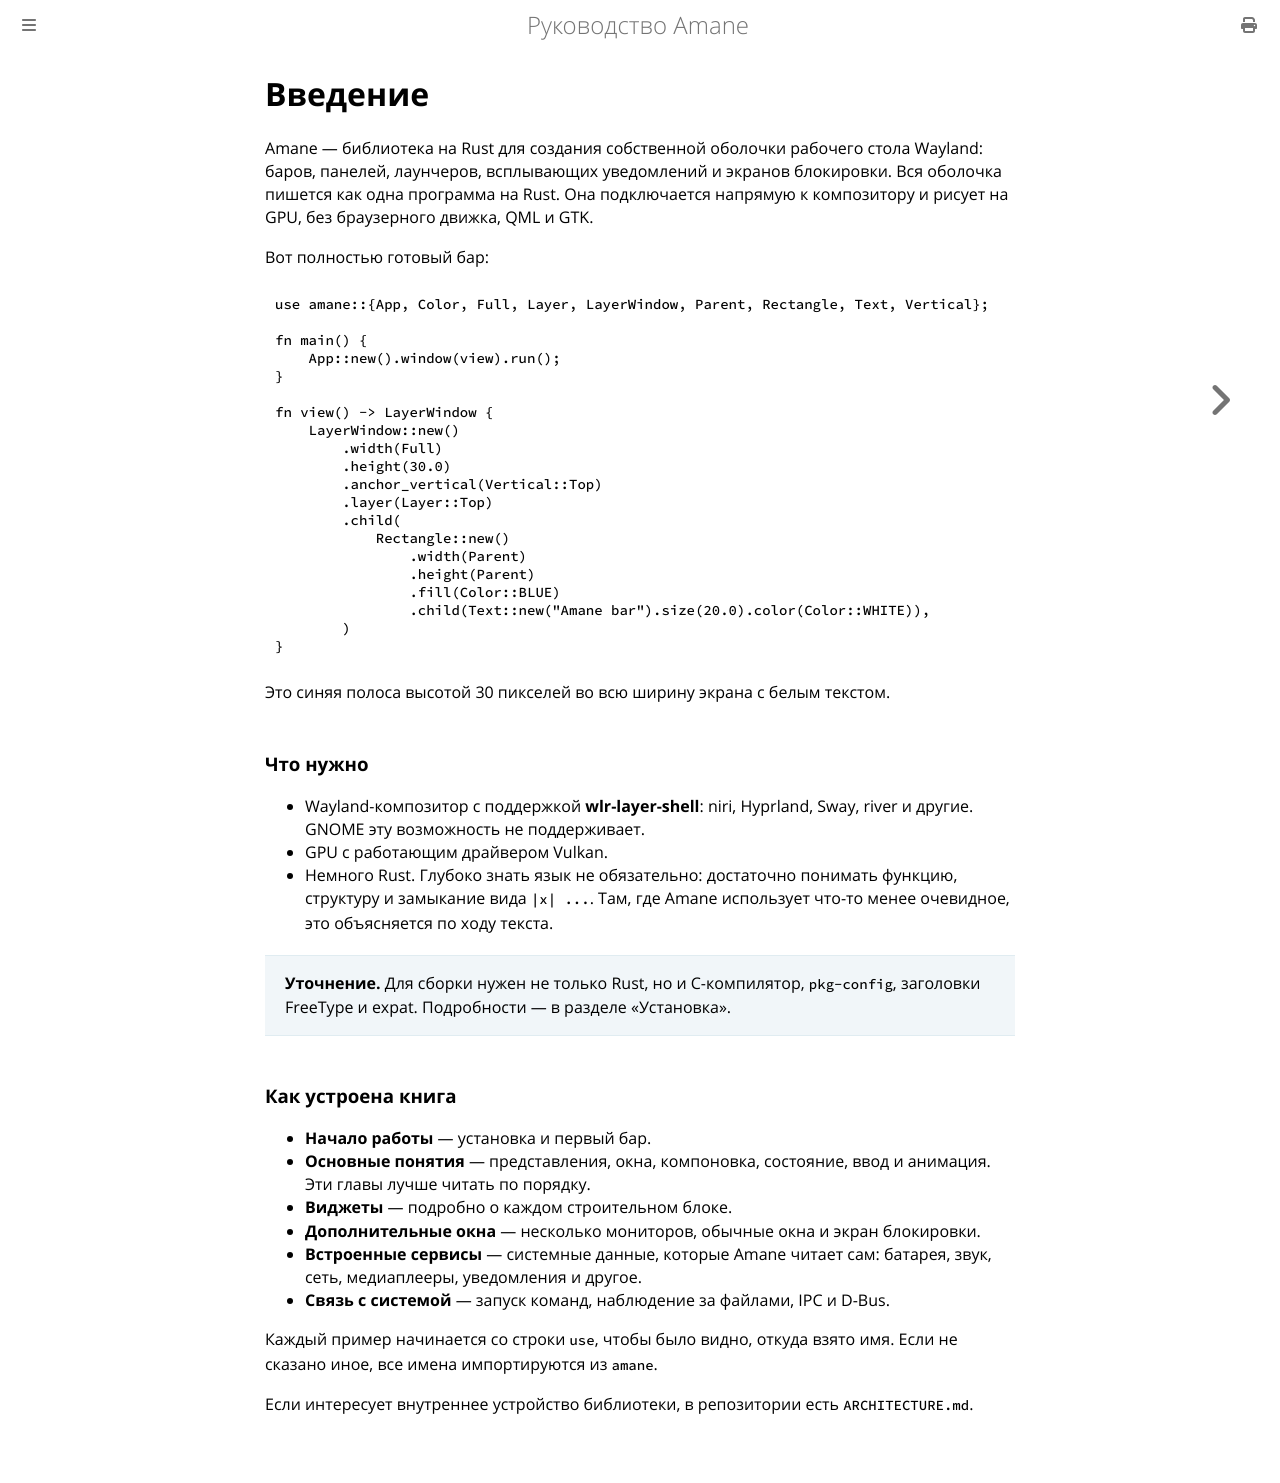

repository: wesdyqq/amane-ru · page: introduction.html · generator: mdbook

# Введение

Amane — библиотека на Rust для создания собственной оболочки рабочего стола Wayland: баров, панелей, лаунчеров, всплывающих уведомлений и экранов блокировки. Вся оболочка пишется как одна программа на Rust. Она подключается напрямую к композитору и рисует на GPU, без браузерного движка, QML и GTK.

Вот полностью готовый бар:

```rust
use amane::{App, Color, Full, Layer, LayerWindow, Parent, Rectangle, Text, Vertical};

fn main() {
    App::new().window(view).run();
}

fn view() -> LayerWindow {
    LayerWindow::new()
        .width(Full)
        .height(30.0)
        .anchor_vertical(Vertical::Top)
        .layer(Layer::Top)
        .child(
            Rectangle::new()
                .width(Parent)
                .height(Parent)
                .fill(Color::BLUE)
                .child(Text::new("Amane bar").size(20.0).color(Color::WHITE)),
        )
}
```

Это синяя полоса высотой 30 пикселей во всю ширину экрана с белым текстом.

### Что нужно

- Wayland-композитор с поддержкой **wlr-layer-shell**: niri, Hyprland, Sway, river и другие. GNOME эту возможность не поддерживает.
- GPU с работающим драйвером Vulkan.
- Немного Rust. Глубоко знать язык не обязательно: достаточно понимать функцию, структуру и замыкание вида `|x| ...`. Там, где Amane использует что-то менее очевидное, это объясняется по ходу текста.

> **Уточнение.** Для сборки нужен не только Rust, но и C-компилятор, `pkg-config`, заголовки FreeType и expat. Подробности — в разделе «Установка».

### Как устроена книга

- **Начало работы** — установка и первый бар.
- **Основные понятия** — представления, окна, компоновка, состояние, ввод и анимация. Эти главы лучше читать по порядку.
- **Виджеты** — подробно о каждом строительном блоке.
- **Дополнительные окна** — несколько мониторов, обычные окна и экран блокировки.
- **Встроенные сервисы** — системные данные, которые Amane читает сам: батарея, звук, сеть, медиаплееры, уведомления и другое.
- **Связь с системой** — запуск команд, наблюдение за файлами, IPC и D-Bus.

Каждый пример начинается со строки `use`, чтобы было видно, откуда взято имя. Если не сказано иное, все имена импортируются из `amane`.

Если интересует внутреннее устройство библиотеки, в репозитории есть `ARCHITECTURE.md`.
